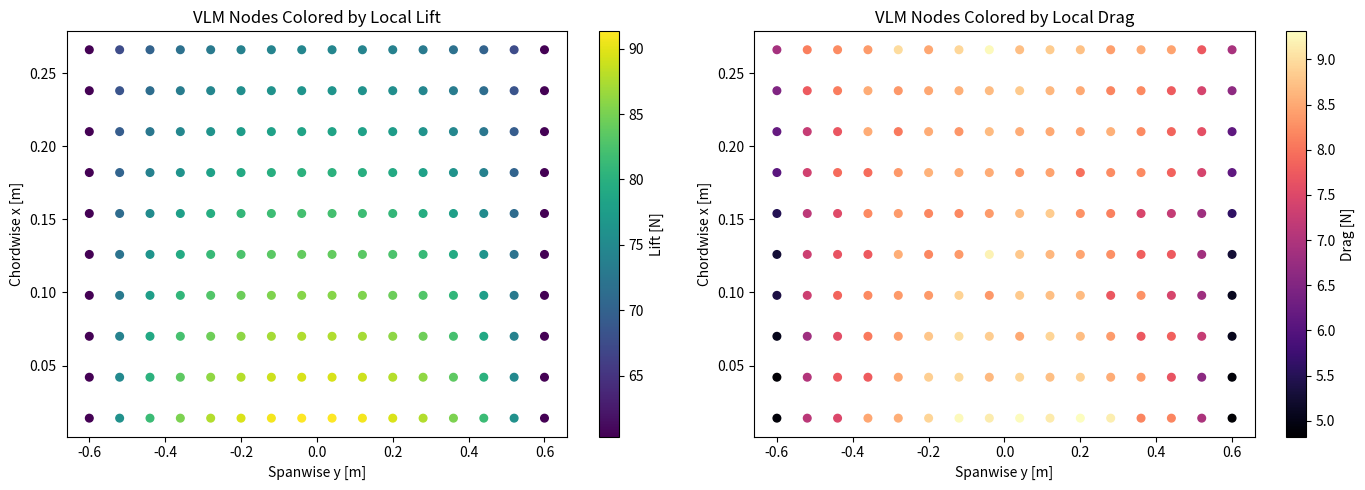
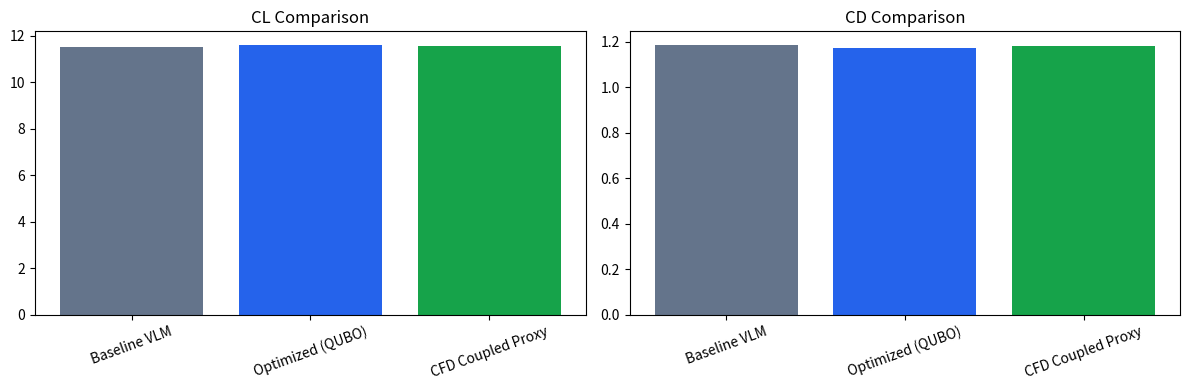

Generate these figures, in order, with matplotlib:
import numpy as np
import pandas as pd
import matplotlib.pyplot as plt

np.random.seed(42)
plt.rcParams['figure.figsize'] = (10, 5)
print('Libraries ready')

def naca4_thickness(x, t=0.12):
    # Classic NACA 4-digit symmetric thickness distribution
    return 5 * t * (
        0.2969 * np.sqrt(np.maximum(x, 1e-6))
        - 0.1260 * x
        - 0.3516 * x**2
        + 0.2843 * x**3
        - 0.1015 * x**4
    )

n_span = 16
n_chord = 10
span = 1.2
chord = 0.28
velocity = 72.0
alpha_deg = 4.5
alpha = np.radians(alpha_deg)
rho = 1.225
q_inf = 0.5 * rho * velocity**2

rows = []
node_id = 0
for i in range(n_span):
    span_eta = i / (n_span - 1)
    y = (span_eta - 0.5) * span
    span_loading = np.sqrt(max(0.0, 1 - ((2 * span_eta - 1)**2)))

    for j in range(n_chord):
        x_eta = (j + 0.5) / n_chord
        x = x_eta * chord
        z = naca4_thickness(x_eta, t=0.12) * chord

        gamma = 0.42 * span_loading * (1.2 - 0.7 * x_eta)
        cp = -1.6 * gamma + 0.04 * np.random.randn()

        local_lift = q_inf * (0.010 + 0.020 * gamma + 0.002 * alpha_deg)
        local_drag = q_inf * (0.0015 + 0.0018 * abs(cp) + 0.0007 * (x_eta**2))

        rows.append({
            'node_id': node_id,
            'span_index': i,
            'chord_index': j,
            'x': x,
            'y': y,
            'z': z,
            'gamma': gamma,
            'cp': cp,
            'lift': local_lift,
            'drag': local_drag
        })
        node_id += 1

nodes = pd.DataFrame(rows)
nodes['score'] = nodes['lift'] - nodes['drag']
nodes.head()

fig, ax = plt.subplots(1, 2, figsize=(14, 5))

sc0 = ax[0].scatter(nodes['y'], nodes['x'], c=nodes['lift'], cmap='viridis', s=30)
ax[0].set_title('VLM Nodes Colored by Local Lift')
ax[0].set_xlabel('Spanwise y [m]')
ax[0].set_ylabel('Chordwise x [m]')
fig.colorbar(sc0, ax=ax[0], label='Lift [N]')

sc1 = ax[1].scatter(nodes['y'], nodes['x'], c=nodes['drag'], cmap='magma', s=30)
ax[1].set_title('VLM Nodes Colored by Local Drag')
ax[1].set_xlabel('Spanwise y [m]')
ax[1].set_ylabel('Chordwise x [m]')
fig.colorbar(sc1, ax=ax[1], label='Drag [N]')

plt.tight_layout()

# Build a QUBO for node selection: minimize drag - lift + smoothness penalties
subset = nodes.nlargest(14, 'score').reset_index(drop=True).copy()
N = len(subset)
drag_w = 1.0
lift_w = 1.0
coupling_w = 0.02

lift_norm = subset['lift'] / subset['lift'].max()
drag_norm = subset['drag'] / subset['drag'].max()

Q = np.zeros((N, N))
for i in range(N):
    Q[i, i] = drag_w * drag_norm.iloc[i] - lift_w * lift_norm.iloc[i]

for i in range(N):
    for j in range(i + 1, N):
        dy = subset.loc[i, 'y'] - subset.loc[j, 'y']
        dx = subset.loc[i, 'x'] - subset.loc[j, 'x']
        dist = np.sqrt(dx**2 + dy**2)
        c = coupling_w / (1 + dist)
        Q[i, j] = c
        Q[j, i] = c

def qubo_cost(x, Q):
    x = np.asarray(x)
    return float(x @ Q @ x)

# Exhaustive classical solve for this small subset
best_cost = 1e9
best_x = None
for state in range(2**N):
    x = np.array(list(np.binary_repr(state, width=N)), dtype=int)
    cost = qubo_cost(x, Q)
    if cost < best_cost:
        best_cost = cost
        best_x = x

subset['selected'] = best_x
selected = subset[subset['selected'] == 1]

print(f'Variables: {N}')
print(f'Best cost: {best_cost:.6f}')
print(f'Selected nodes: {len(selected)}')
selected[['node_id', 'lift', 'drag', 'score']].head()

# Optional: Qiskit path (if installed in the environment)
try:
    from qiskit_optimization import QuadraticProgram
    from qiskit_optimization.algorithms import MinimumEigenOptimizer
    from qiskit_algorithms import QAOA
    from qiskit_algorithms.optimizers import COBYLA
    from qiskit.primitives import Sampler

    qp = QuadraticProgram('vlm_node_selection')
    for i in range(N):
        qp.binary_var(name=f'x{i}')

    linear = {f'x{i}': float(Q[i, i]) for i in range(N)}
    quadratic = {}
    for i in range(N):
        for j in range(i + 1, N):
            if abs(Q[i, j]) > 1e-12:
                quadratic[(f'x{i}', f'x{j}')] = float(Q[i, j])

    qp.minimize(linear=linear, quadratic=quadratic)

    qaoa = QAOA(sampler=Sampler(), optimizer=COBYLA(maxiter=80), reps=2)
    qoptimizer = MinimumEigenOptimizer(qaoa)
    q_result = qoptimizer.solve(qp)

    quantum_x = np.array([int(q_result.variables_dict[f'x{i}']) for i in range(N)])
    print('Quantum solution objective:', q_result.fval)
    print('Quantum selected nodes:', quantum_x.sum())
except Exception as exc:
    print('Qiskit optional path not available:', exc)

# Coupled CFD proxy: blend VLM estimate with correction based on selected-node topology
baseline_cl = nodes['lift'].sum() / (q_inf * span * chord)
baseline_cd = nodes['drag'].sum() / (q_inf * span * chord)

selection_ratio = len(selected) / max(len(subset), 1)
opt_cl = baseline_cl * (1 + 0.06 * selection_ratio)
opt_cd = baseline_cd * (1 - 0.08 * selection_ratio)

# CFD correction proxy: adds turbulence/yaw sensitivity
yaw_deg = 0.5
cfd_cl = 0.7 * opt_cl + 0.3 * baseline_cl
cfd_cd = (0.7 * opt_cd + 0.3 * baseline_cd) * (1 + 0.01 * abs(yaw_deg))

labels = ['Baseline VLM', 'Optimized (QUBO)', 'CFD Coupled Proxy']
cl_values = [baseline_cl, opt_cl, cfd_cl]
cd_values = [baseline_cd, opt_cd, cfd_cd]

fig, ax = plt.subplots(1, 2, figsize=(12, 4))
ax[0].bar(labels, cl_values, color=['#64748b', '#2563eb', '#16a34a'])
ax[0].set_title('CL Comparison')
ax[0].tick_params(axis='x', rotation=20)

ax[1].bar(labels, cd_values, color=['#64748b', '#2563eb', '#16a34a'])
ax[1].set_title('CD Comparison')
ax[1].tick_params(axis='x', rotation=20)

plt.tight_layout()

print('Baseline L/D:', baseline_cl / baseline_cd)
print('Optimized L/D:', opt_cl / opt_cd)
print('CFD-coupled L/D:', cfd_cl / cfd_cd)
